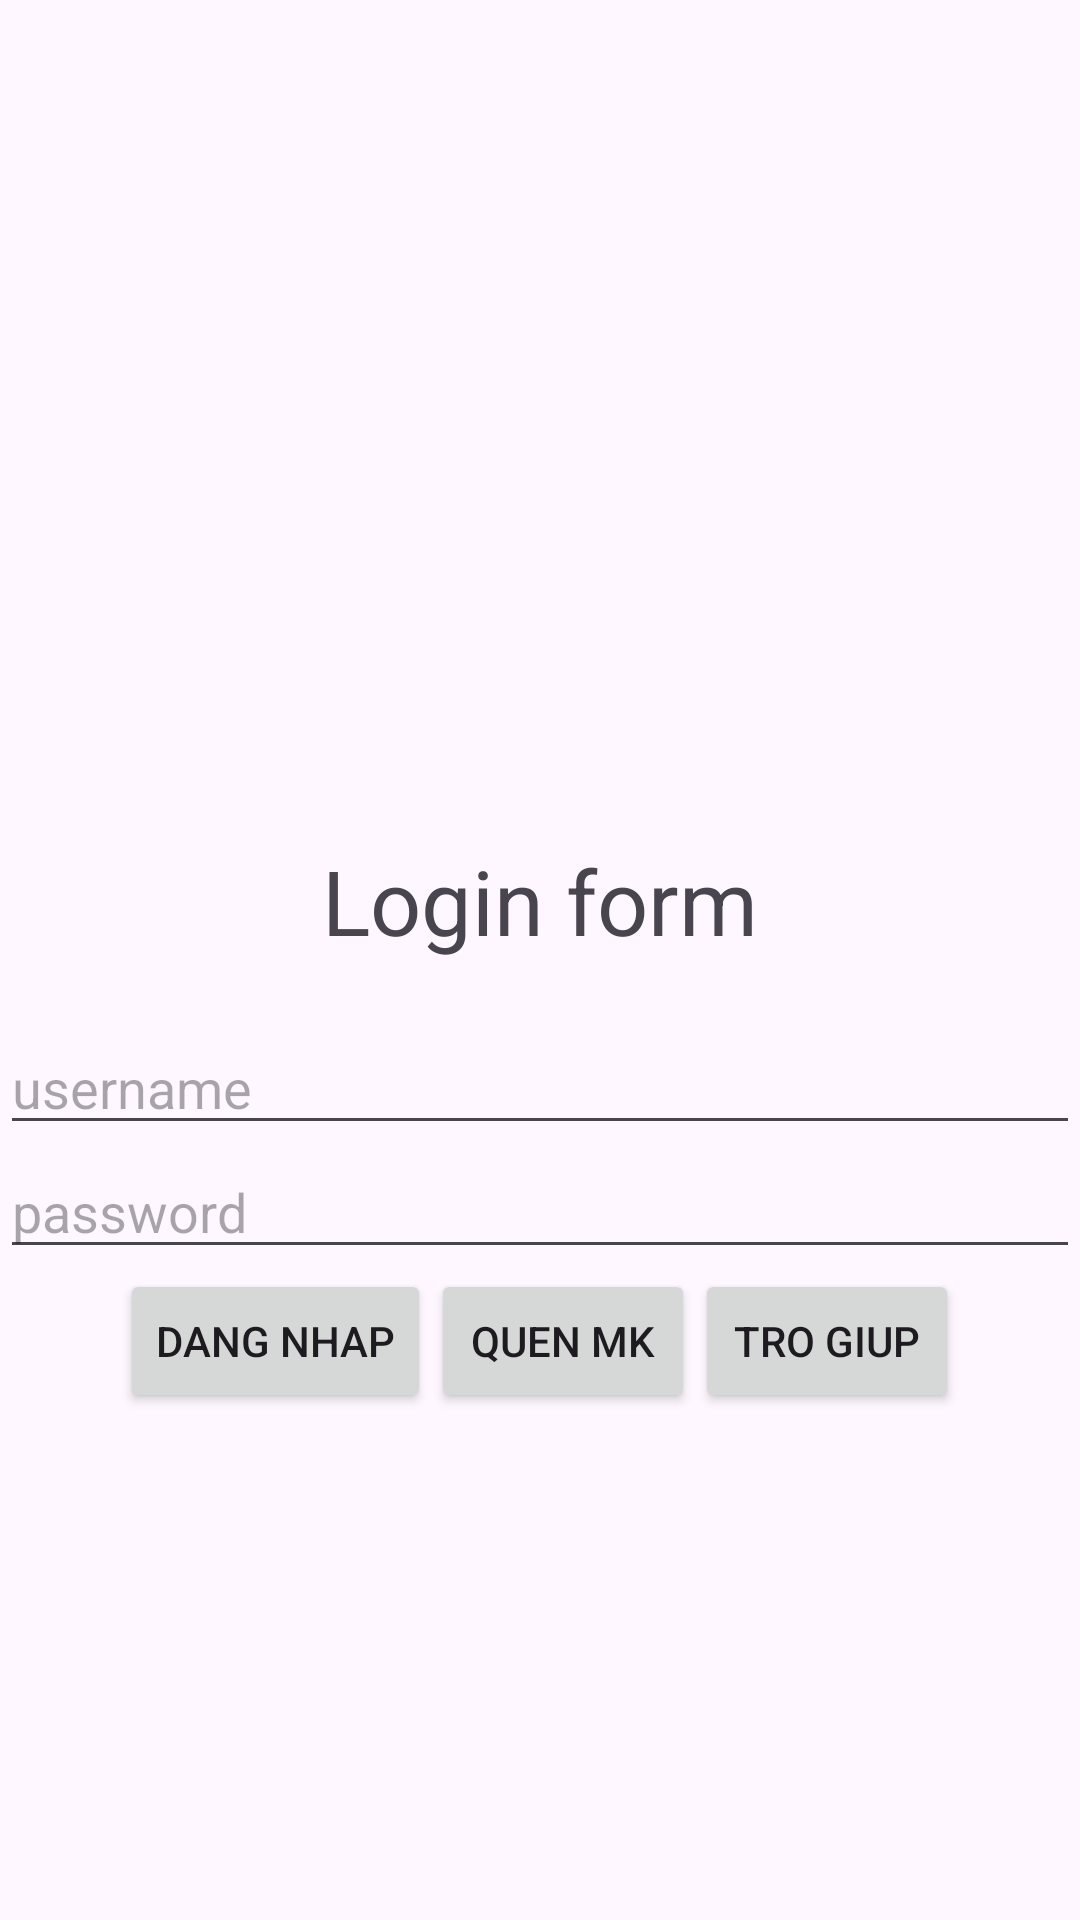

The Android layout XML behind this screen, and the referenced resources:
<!-- AndroidManifest.xml: application theme Theme.Bai_layout -->
<!-- res/layout/login.xml -->
<?xml version="1.0" encoding="utf-8"?>
<RelativeLayout xmlns:android="http://schemas.android.com/apk/res/android"
    android:layout_width="match_parent"
    android:layout_height="match_parent"
    >
    <TextView
        android:id="@+id/textDangNhap"
        android:layout_width="match_parent"
        android:layout_height="wrap_content"
        android:layout_marginTop="280dp"
        android:text="Login form"
        android:gravity="center"
        android:textSize="30dp"
        />
    <EditText
        android:layout_marginTop="20dp"
        android:id="@+id/username"
        android:layout_width="match_parent"
        android:layout_height="wrap_content"
        android:layout_below="@id/textDangNhap"
        android:hint="username" />

    <EditText
        android:id="@+id/password"
        android:layout_width="match_parent"
        android:layout_height="wrap_content"
        android:layout_below="@id/username"
        android:hint="password" />
    <Button
        android:id="@+id/dangnhap"
        android:layout_width="wrap_content"
        android:layout_height="wrap_content"
        android:text="Dang nhap"
        android:layout_below="@id/password"
        android:layout_marginLeft="40dp"
        />
    <Button
        android:id="@+id/quenmk"
        android:layout_width="wrap_content"
        android:layout_height="wrap_content"
        android:text="Quen MK"
        android:layout_toRightOf="@id/dangnhap"
        android:layout_below="@id/password"
        />
    <Button
        android:id="@+id/trogiup"
        android:layout_width="wrap_content"
        android:layout_height="wrap_content"
        android:text="Tro giup"
        android:layout_toRightOf="@id/quenmk"
        android:layout_below="@id/password"
        />
</RelativeLayout>
<!-- resources referenced by this layout -->
<resources>
  <style name="Theme.Bai_layout" parent="Base.Theme.Bai_layout" />
  <style name="Base.Theme.Bai_layout" parent="Theme.Material3.DayNight.NoActionBar">
          
          
      </style>
</resources>
